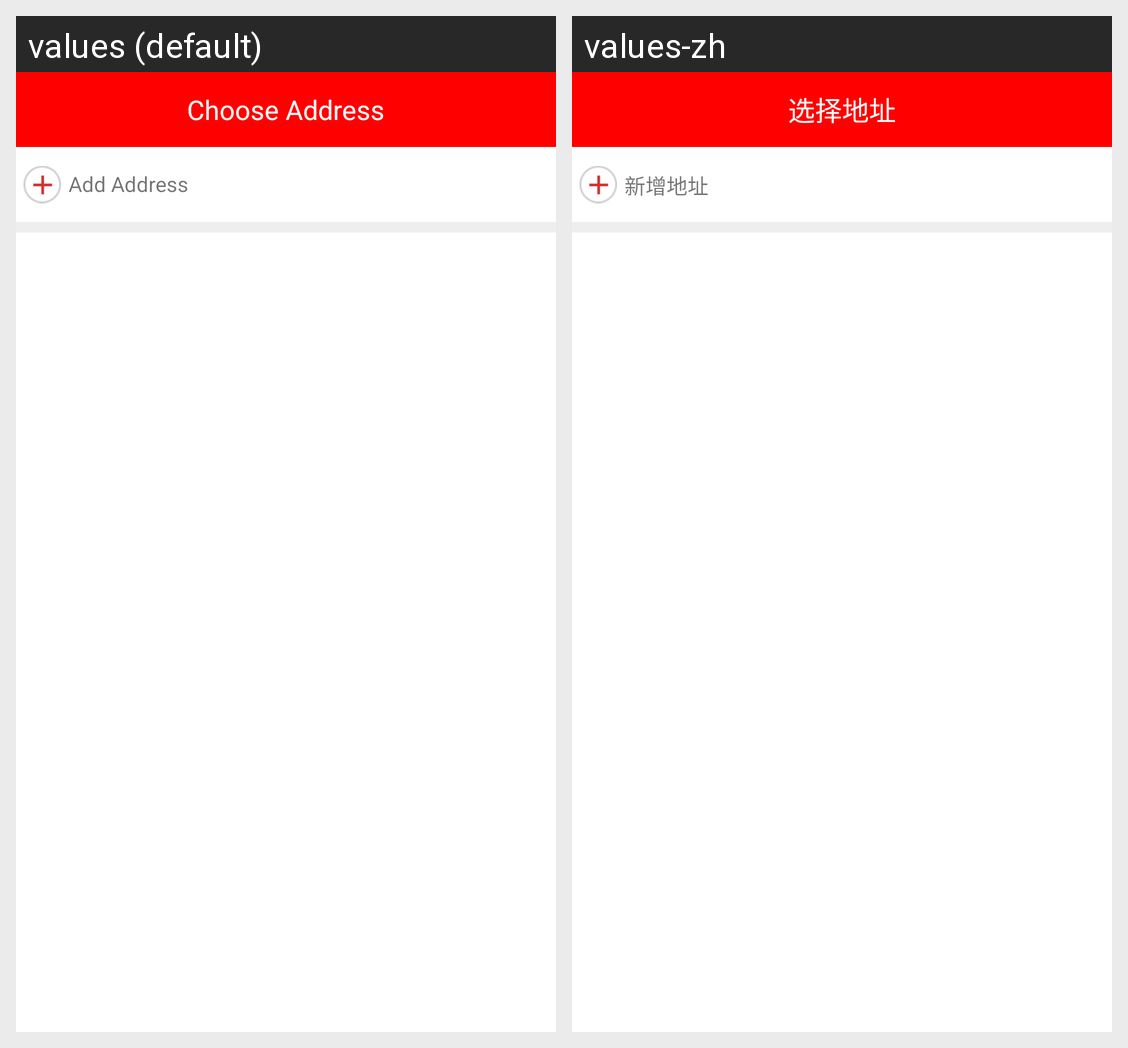

This grid shows one Android layout under two languages. Give, for every string resource on the screen, its name, the default text and each shown locale's text.
Android screen res/layout/activity_edit_billing_address.xml rendered under 2 locales, left to right: values (default), values-zh. Device: Nexus 5 (rendered at 1080×1920; each locale shown at half size, 540×960, under a caption strip naming it); theme AppTheme.
Strings drawn on this screen, with the default value and each locale's value (text and hints the layout hard-codes, and strings that could not be matched under every locale, appear in the picture but are not listed):

chooseAddress
  values: Choose Address
  values-zh: 选择地址

addAddress
  values: Add Address
  values-zh: 新增地址
